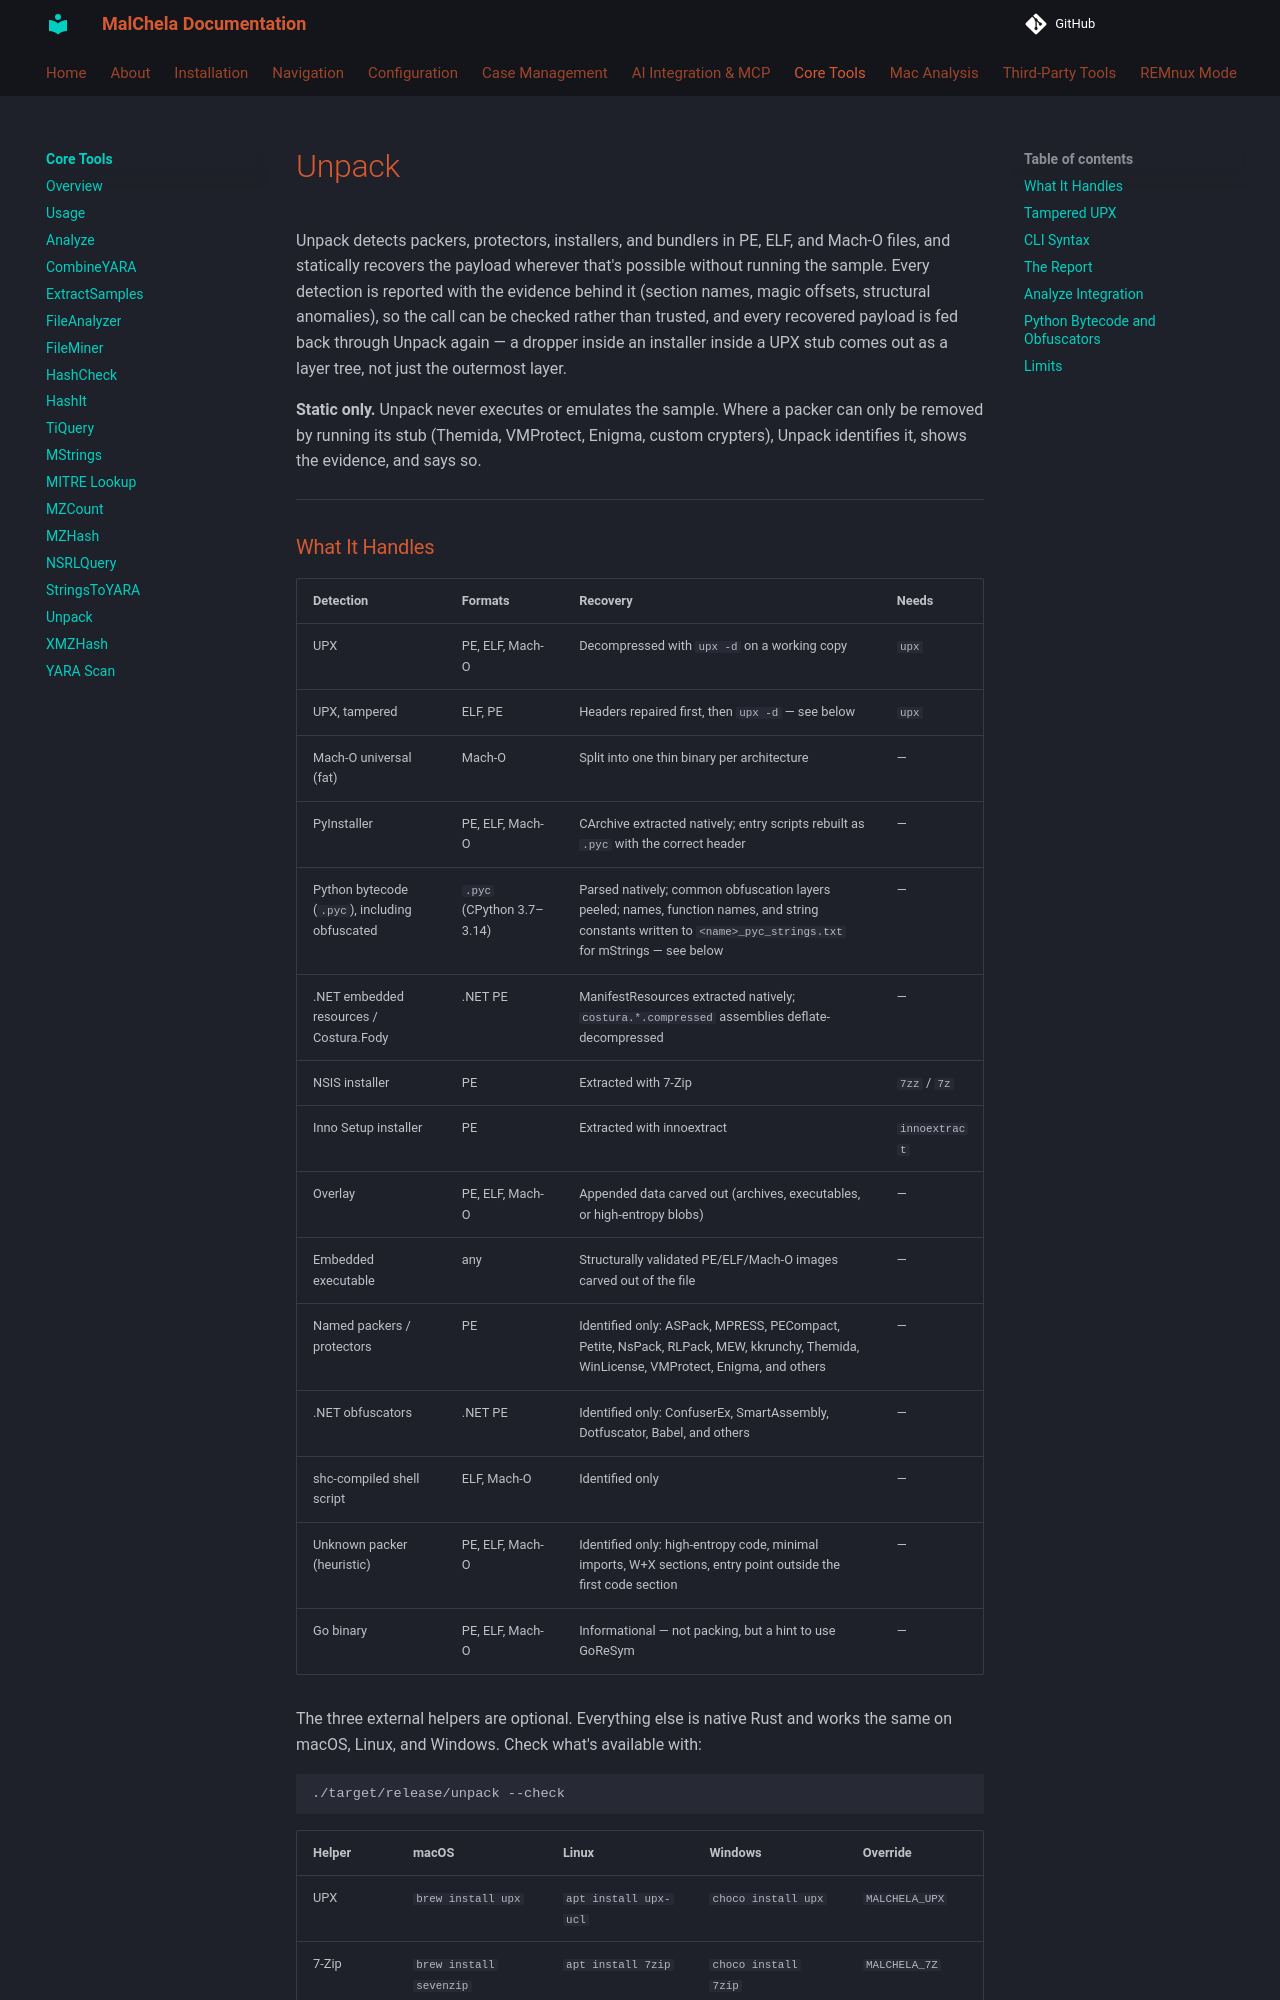

repository: dwmetz/MalChela · page: coretools/unpack/index.html · generator: mkdocs

Unpack detects packers, protectors, installers, and bundlers in PE, ELF, and Mach-O files, and statically recovers the payload wherever that's possible without running the sample. Every detection is reported with the evidence behind it (section names, magic offsets, structural anomalies), so the call can be checked rather than trusted, and every recovered payload is fed back through Unpack again — a dropper inside an installer inside a UPX stub comes out as a layer tree, not just the outermost layer.

**Static only.** Unpack never executes or emulates the sample. Where a packer can only be removed by running its stub (Themida, VMProtect, Enigma, custom crypters), Unpack identifies it, shows the evidence, and says so.

---

### What It Handles

| Detection | Formats | Recovery | Needs |
|---|---|---|---|
| UPX | PE, ELF, Mach-O | Decompressed with `upx -d` on a working copy | `upx` |
| UPX, tampered | ELF, PE | Headers repaired first, then `upx -d` — see below | `upx` |
| Mach-O universal (fat) | Mach-O | Split into one thin binary per architecture | — |
| PyInstaller | PE, ELF, Mach-O | CArchive extracted natively; entry scripts rebuilt as `.pyc` with the correct header | — |
| Python bytecode (`.pyc`), including obfuscated | `.pyc` (CPython 3.7–3.14) | Parsed natively; common obfuscation layers peeled; names, function names, and string constants written to `<name>_pyc_strings.txt` for mStrings — see below | — |
| .NET embedded resources / Costura.Fody | .NET PE | ManifestResources extracted natively; `costura.*.compressed` assemblies deflate-decompressed | — |
| NSIS installer | PE | Extracted with 7-Zip | `7zz` / `7z` |
| Inno Setup installer | PE | Extracted with innoextract | `innoextract` |
| Overlay | PE, ELF, Mach-O | Appended data carved out (archives, executables, or high-entropy blobs) | — |
| Embedded executable | any | Structurally validated PE/ELF/Mach-O images carved out of the file | — |
| Named packers / protectors | PE | Identified only: ASPack, MPRESS, PECompact, Petite, NsPack, RLPack, MEW, kkrunchy, Themida, WinLicense, VMProtect, Enigma, and others | — |
| .NET obfuscators | .NET PE | Identified only: ConfuserEx, SmartAssembly, Dotfuscator, Babel, and others | — |
| shc-compiled shell script | ELF, Mach-O | Identified only | — |
| Unknown packer (heuristic) | PE, ELF, Mach-O | Identified only: high-entropy code, minimal imports, W+X sections, entry point outside the first code section | — |
| Go binary | PE, ELF, Mach-O | Informational — not packing, but a hint to use GoReSym | — |

The three external helpers are optional. Everything else is native Rust and works the same on macOS, Linux, and Windows. Check what's available with:

```bash
./target/release/unpack --check
```

| Helper | macOS | Linux | Windows | Override |
|---|---|---|---|---|
| UPX | `brew install upx` | `apt install upx-ucl` | `choco install upx` | `MALCHELA_UPX` |
| 7-Zip | `brew install sevenzip` | `apt install 7zip` | `choco install 7zip` | `MALCHELA_7Z` |
| innoextract | `brew install innoextract` | `apt install innoextract` | `choco install innoextract` | `MALCHELA_INNOEXTRACT` |

None of the helpers execute the sample — they only parse and decompress it.

---
